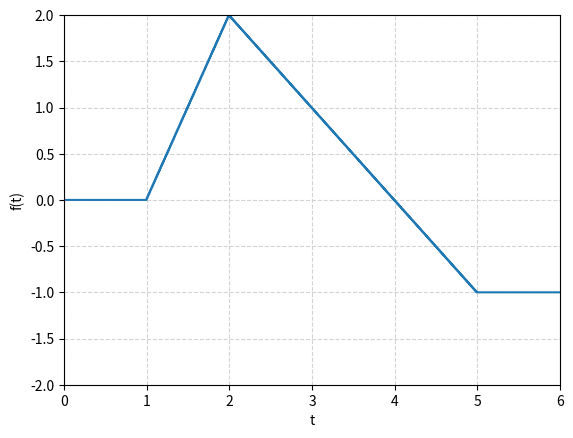

Python code for this plot:
import matplotlib.pyplot as plt
import numpy as np

t1 = np.linspace(0, 1, 100)
t2 = np.linspace(1, 2, 100)
t3 = np.linspace(2, 5, 300)
t4 = np.linspace(5, 6, 100)

y1 = np.zeros(len(t1))
y2 = -2+2*t2
y3 = 4 - t3
y4 = np.ones(len(t4))* -1

t = np.append(np.append(t1, t2), np.append(t3, t4))
y = np.append(np.append(y1, y2), np.append(y3, y4))

plt.ylabel('f(t)')
plt.xlabel('t')
plt.grid(True, linestyle='--', color='lightgrey')
step = plt.step(t, y)
plt.axis([0,6,-2,2])
plt.show()
